30-way image classification set "datera-quest" from GitHub (AffrizaWildanFauzan/datera-quest); label vocabulary: Albizia saponaria, Dendrobium leonis, Dracaena trifasciata, Echinodorus radican, Gymnocalycium, Hopea bilitonensis, Impatiens walleriana, Lagerstroemia speciosa, Ixora acuminata, Monstera adansonii, Nepenthes sumatrana, Alocasia Black Velvet, Nepenthes reinwardtiana, Ochna kirkii, Philodendron Lemon, Portulaca sp, Quassia amara, Reutealis trisperma, Rosa sp, Russelia equisetiformis, Syzygium myrtifolium, Tabernaemontana corymbosa, Anacampseros rufescens Sunrise, 3 apocynacaea, Areca catechu, Catharanthus roseus, Ceiba pentandra, Cuphea hyssopifolia, Cymbidium bicolor, Dendrobium Uthai White.

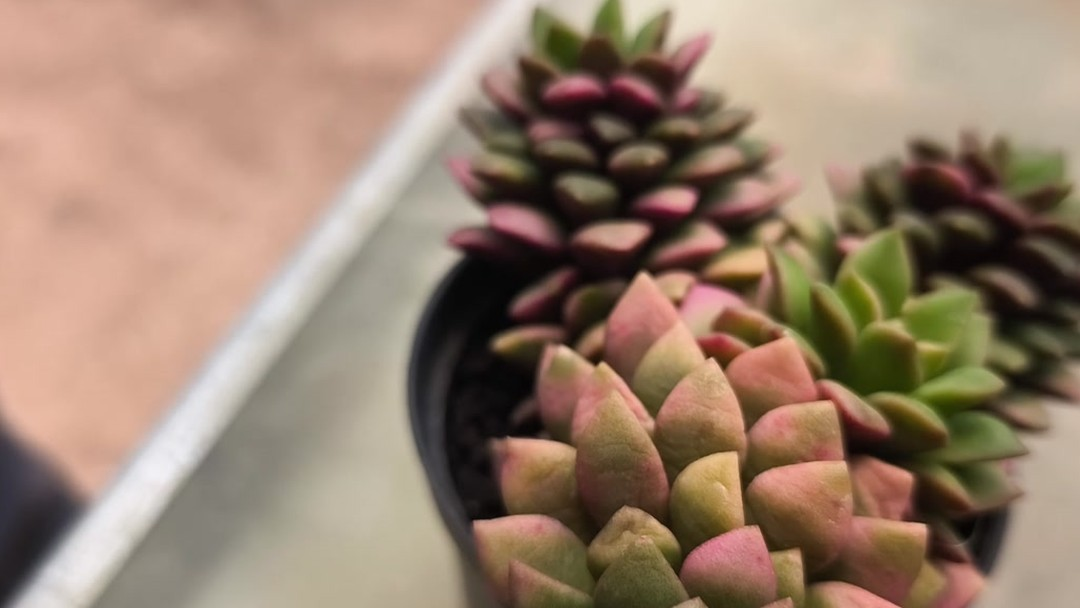
Label: Anacampseros rufescens Sunrise

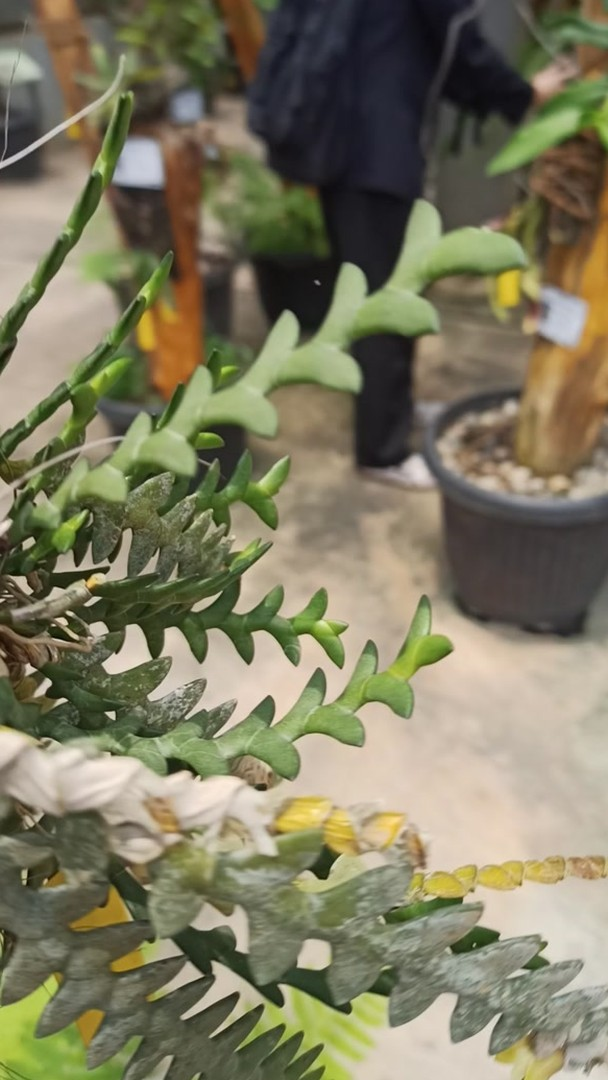
Label: Dendrobium leonis

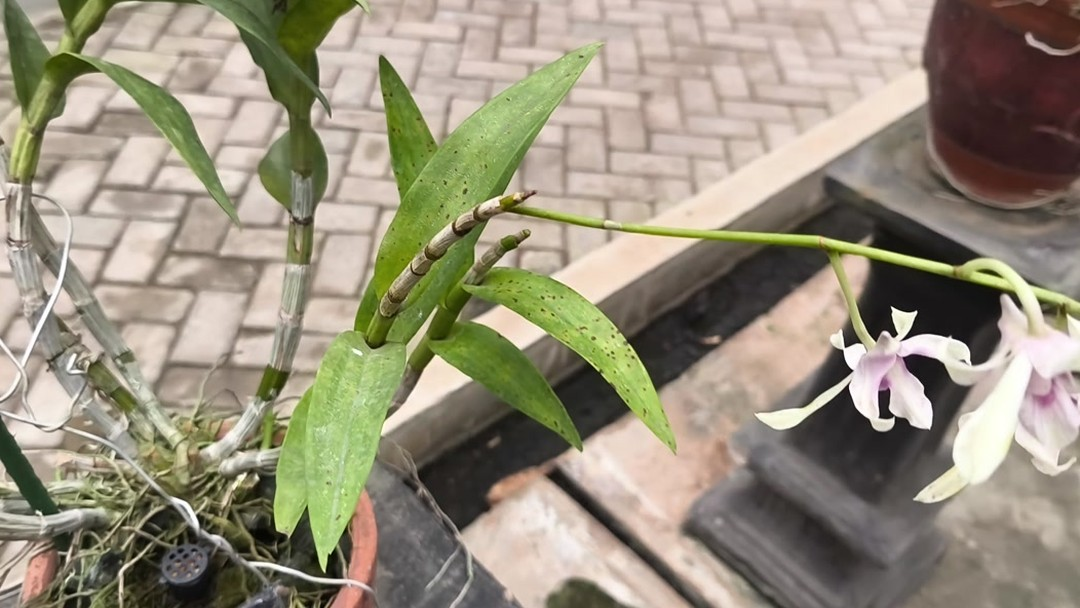
Label: Dendrobium Uthai White

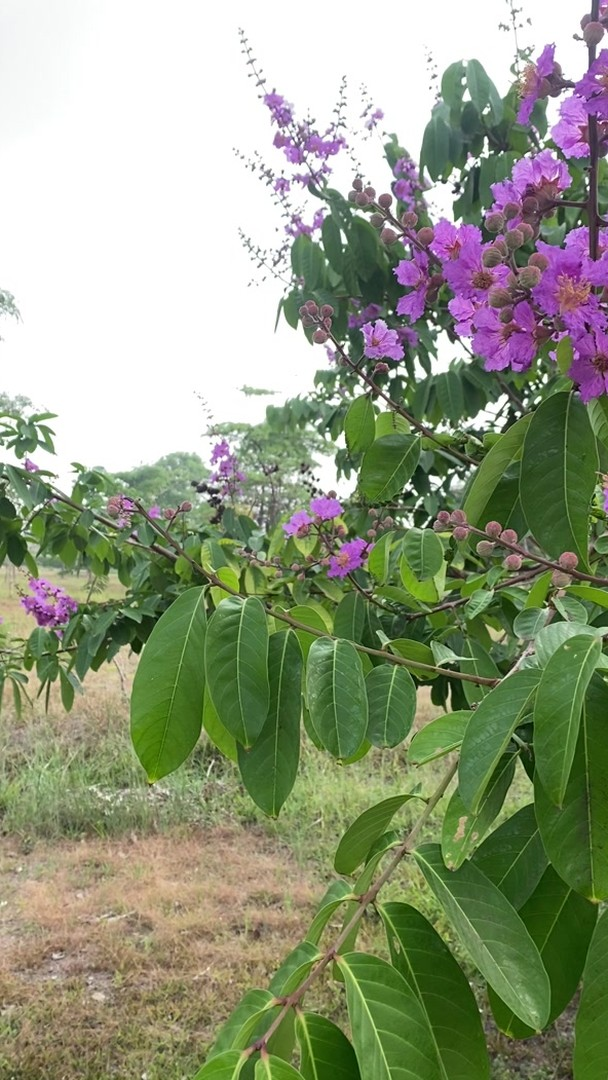
Label: Lagerstroemia speciosa

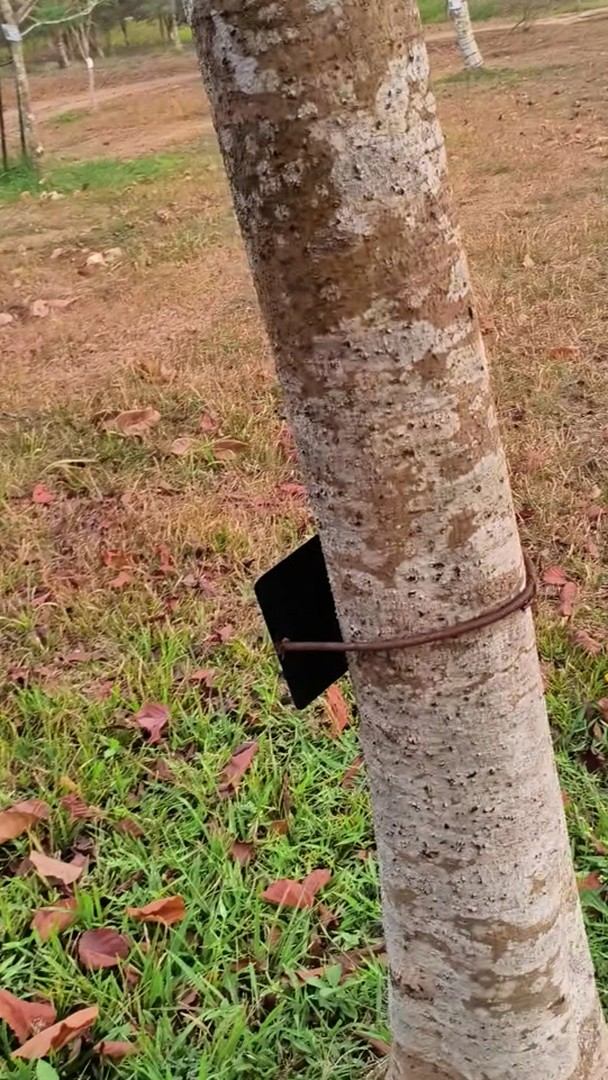
Label: Reutealis trisperma

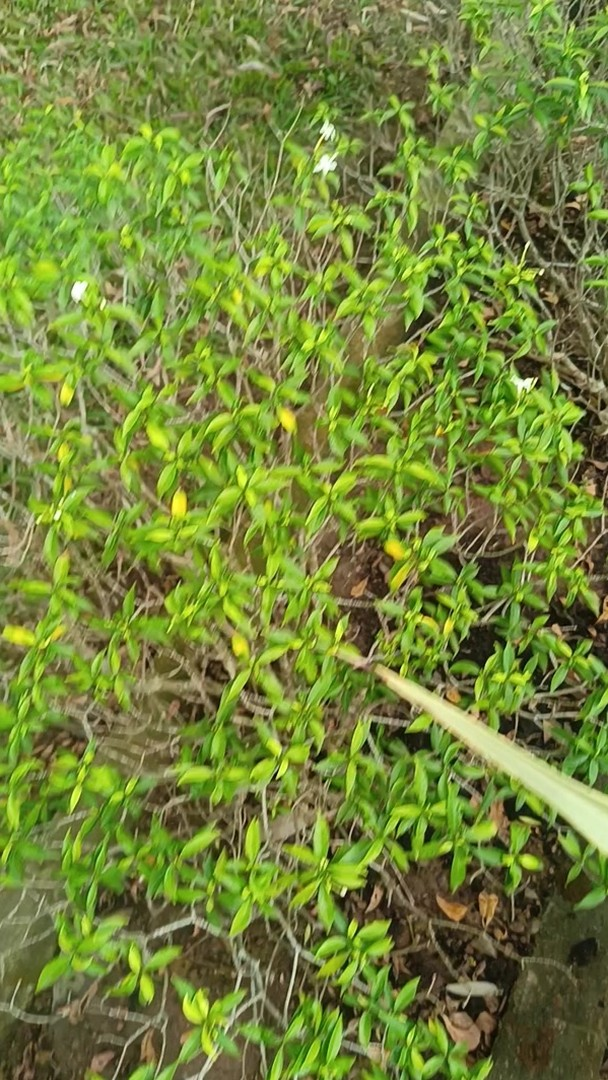
Label: Tabernaemontana corymbosa
